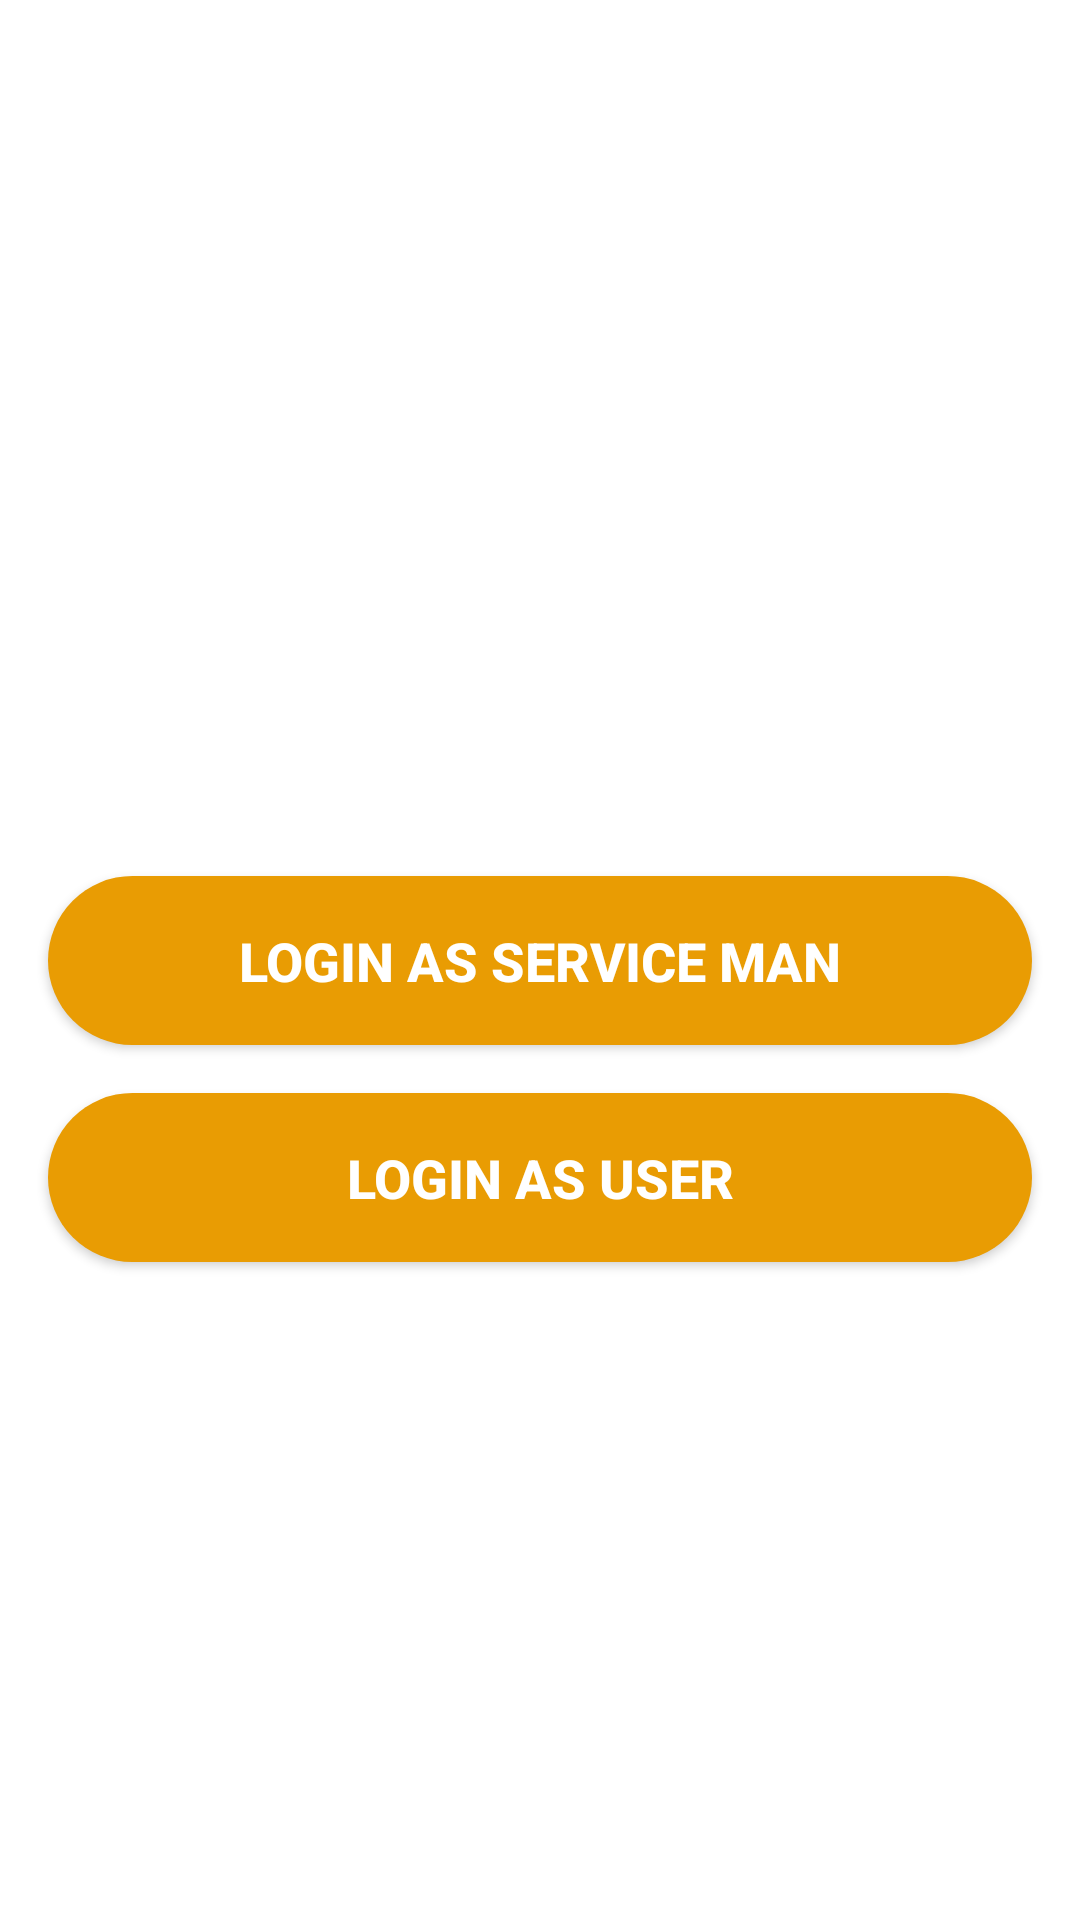

The Android layout XML behind this screen, and the referenced resources:
<!-- AndroidManifest.xml: application theme Theme.ShebaEkhane -->
<!-- res/layout/fragment_home.xml -->
<?xml version="1.0" encoding="utf-8"?>
<layout
    xmlns:android="http://schemas.android.com/apk/res/android"
    xmlns:tools="http://schemas.android.com/tools"
    xmlns:app="http://schemas.android.com/apk/res-auto"
    tools:context=".HomeFragment">

    <androidx.constraintlayout.widget.ConstraintLayout
        android:layout_width="match_parent"
        android:layout_height="match_parent"
        >

        <Button
            android:id="@+id/btn_service"
            android:layout_width="match_parent"
            android:layout_height="wrap_content"
            android:background="@drawable/round_corner"
            android:backgroundTint="#E99C03"
            android:elevation="3dp"
            android:padding="16dp"
            android:text="Login As Service Man"
            android:textColor="@color/colorAccent"
            android:textSize="18sp"
            android:textStyle="bold"
            android:layout_margin="16dp"
            app:layout_constraintStart_toStartOf="parent"
            app:layout_constraintEnd_toEndOf="parent"
            app:layout_constraintTop_toTopOf="parent"
            app:layout_constraintBottom_toBottomOf="parent"
            />

        <Button
            android:id="@+id/btn_user"
            android:layout_width="match_parent"
            android:layout_height="wrap_content"
            android:background="@drawable/round_corner"
            android:backgroundTint="#E99C03"
            android:elevation="3dp"
            android:padding="16dp"
            android:text="Login As User"
            android:textColor="@color/colorAccent"
            android:textSize="18sp"
            android:layout_margin="16dp"
            android:textStyle="bold"
            app:layout_constraintTop_toBottomOf="@+id/btn_service"
            app:layout_constraintStart_toStartOf="@+id/btn_service"
            android:layout_marginTop="16dp"
            />


    </androidx.constraintlayout.widget.ConstraintLayout>
</layout>
<!-- resources referenced by this layout -->
<resources>
  <color name="colorAccent">#FFFFFF</color>
  <!-- drawable round_corner (drawable) -->
  <?xml version="1.0" encoding="utf-8"?>
  <shape android:shape="rectangle" xmlns:android="http://schemas.android.com/apk/res/android">
  
      <corners android:radius="300dp"></corners>
      <solid android:color="@color/colorRed"></solid>
  </shape>
  <style name="Theme.ShebaEkhane" parent="Theme.MaterialComponents.DayNight.NoActionBar">
          
          <item name="colorPrimary">@color/purple_500</item>
          <item name="colorPrimaryVariant">@color/purple_700</item>
          <item name="colorOnPrimary">@color/white</item>
          
          <item name="colorSecondary">@color/teal_200</item>
          <item name="colorSecondaryVariant">@color/teal_700</item>
          <item name="colorOnSecondary">@color/black</item>
          
          <item name="android:statusBarColor" tools:targetApi="l">?attr/colorPrimaryVariant</item>
          
      </style>
  <color name="colorRed">#C11515</color>
  <color name="purple_500">#083b66</color>
  <color name="purple_700">#083b66</color>
  <color name="white">#FFFFFFFF</color>
  <color name="teal_200">#FF03DAC5</color>
  <color name="teal_700">#FF018786</color>
  <color name="black">#FF000000</color>
</resources>
